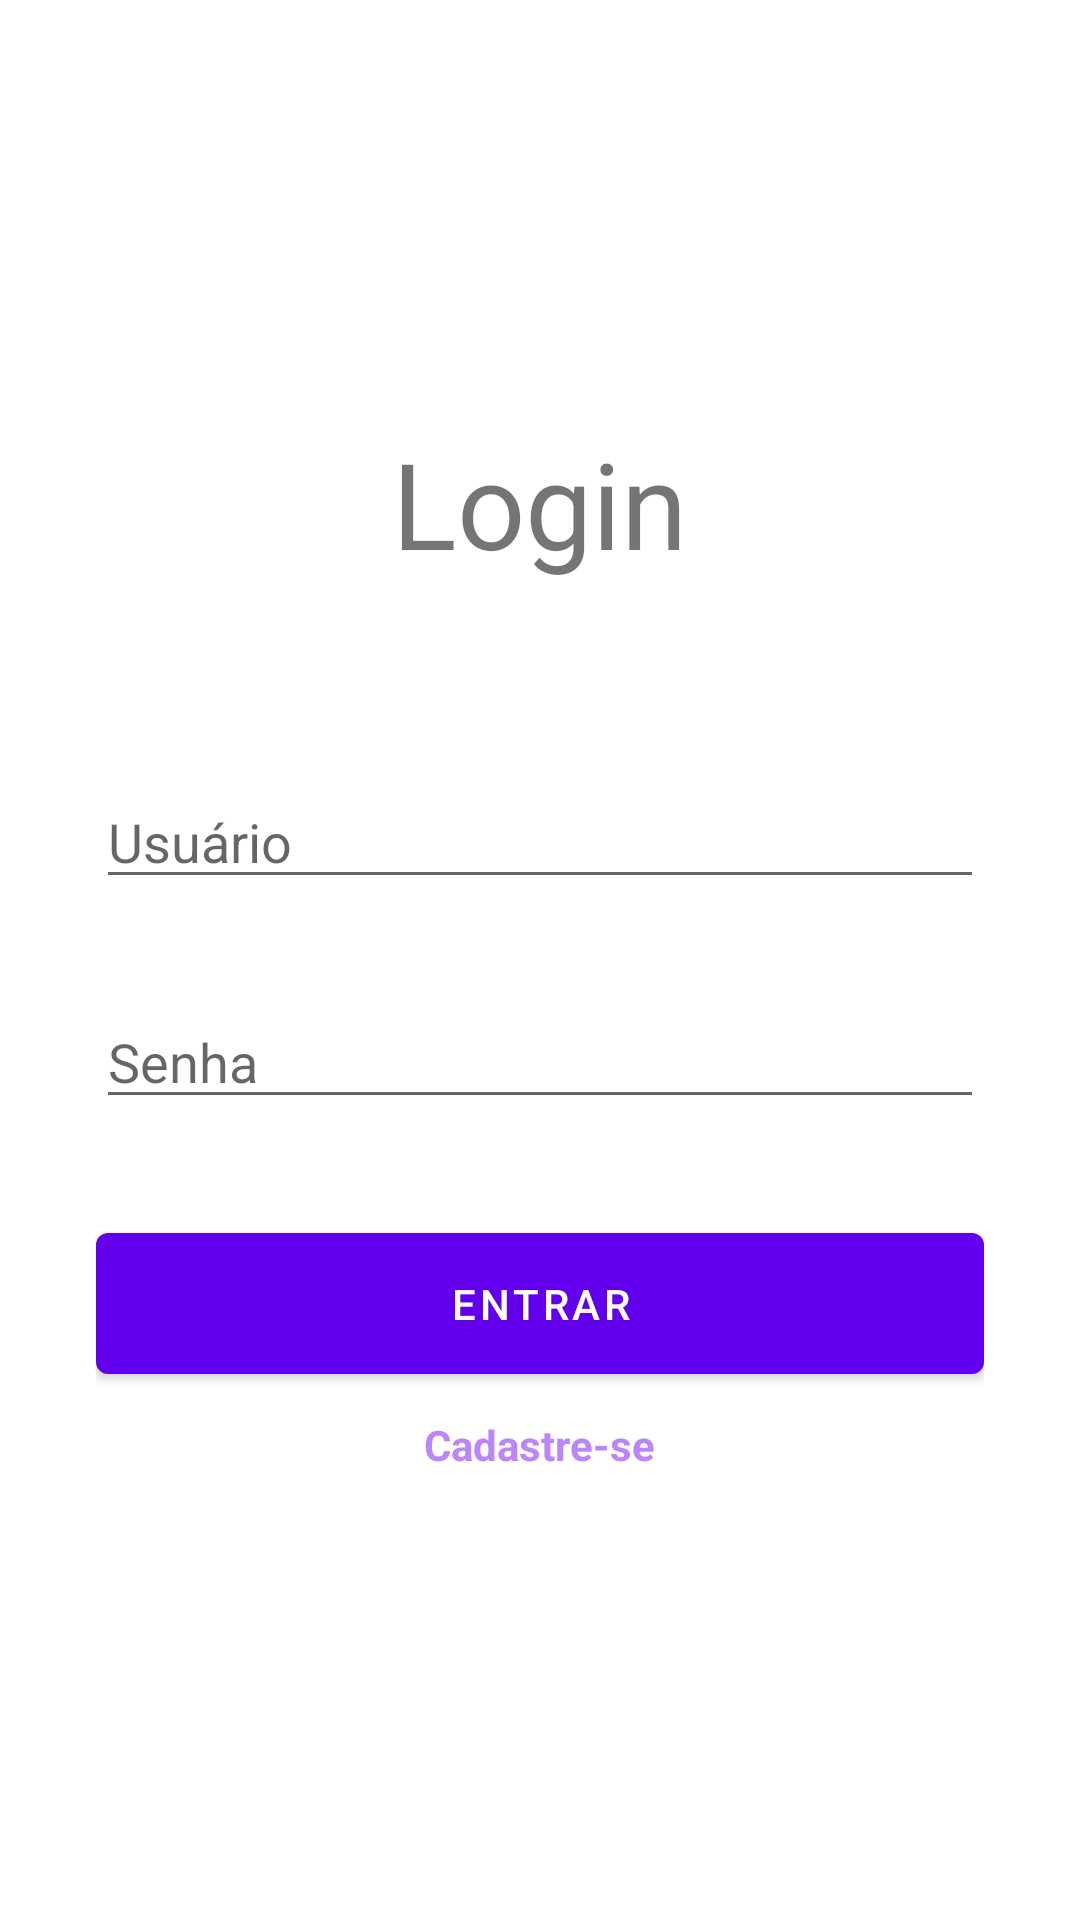

This screen was rendered from an Android layout file. Write that file and the resources it references.
<!-- AndroidManifest.xml: application theme Theme.TutorialAV1 -->
<!-- res/layout/activity_login.xml -->
<?xml version="1.0" encoding="utf-8"?>
<androidx.appcompat.widget.LinearLayoutCompat xmlns:android="http://schemas.android.com/apk/res/android"
    android:layout_width="match_parent"
    android:layout_height="match_parent"
    android:gravity="center"
    android:orientation="vertical"
    android:padding="32dp">

    <TextView
        android:layout_width="wrap_content"
        android:layout_height="wrap_content"
        android:layout_marginBottom="32dp"
        android:text="@string/login_title"
        android:textSize="40sp" />

    <com.google.android.material.textfield.TextInputEditText
        android:layout_width="match_parent"
        android:layout_height="wrap_content"
        android:layout_marginTop="32dp"
        android:hint="@string/login_user"
        android:inputType="text|textCapSentences" />

    <com.google.android.material.textfield.TextInputEditText
        android:layout_width="match_parent"
        android:layout_height="wrap_content"
        android:layout_marginTop="32dp"
        android:hint="@string/login_password"
        android:inputType="textPassword" />

    <com.google.android.material.button.MaterialButton
        android:id="@+id/login_button_primary"
        android:layout_width="match_parent"
        android:layout_height="wrap_content"
        android:layout_marginTop="32dp"
        android:padding="14dp"
        android:text="@string/login_button_primary" />

    <TextView
        android:id="@+id/login_button_register"
        android:layout_width="wrap_content"
        android:layout_height="wrap_content"
        android:padding="8dp"
        android:text="@string/login_button_secondary"
        android:textColor="@color/colorAccent"
        android:textStyle="bold" />

</androidx.appcompat.widget.LinearLayoutCompat>
<!-- resources referenced by this layout -->
<resources>
  <color name="colorAccent">#FFBB86FC</color>
  <string name="login_button_primary">Entrar</string>
  <string name="login_button_secondary">Cadastre-se</string>
  <string name="login_password">Senha</string>
  <string name="login_title">Login</string>
  <string name="login_user">Usuário</string>
  <style name="Theme.TutorialAV1" parent="Theme.MaterialComponents.Light.NoActionBar">
          
          <item name="colorSecondary">@color/teal_200</item>
          <item name="colorSecondaryVariant">@color/teal_700</item>
          <item name="colorOnSecondary">@color/black</item>
          
          <item name="android:statusBarColor" tools:targetApi="l">?attr/colorPrimaryVariant</item>
          
      </style>
  <color name="teal_200">#FF03DAC5</color>
  <color name="teal_700">#FF018786</color>
  <color name="black">#FF000000</color>
</resources>
